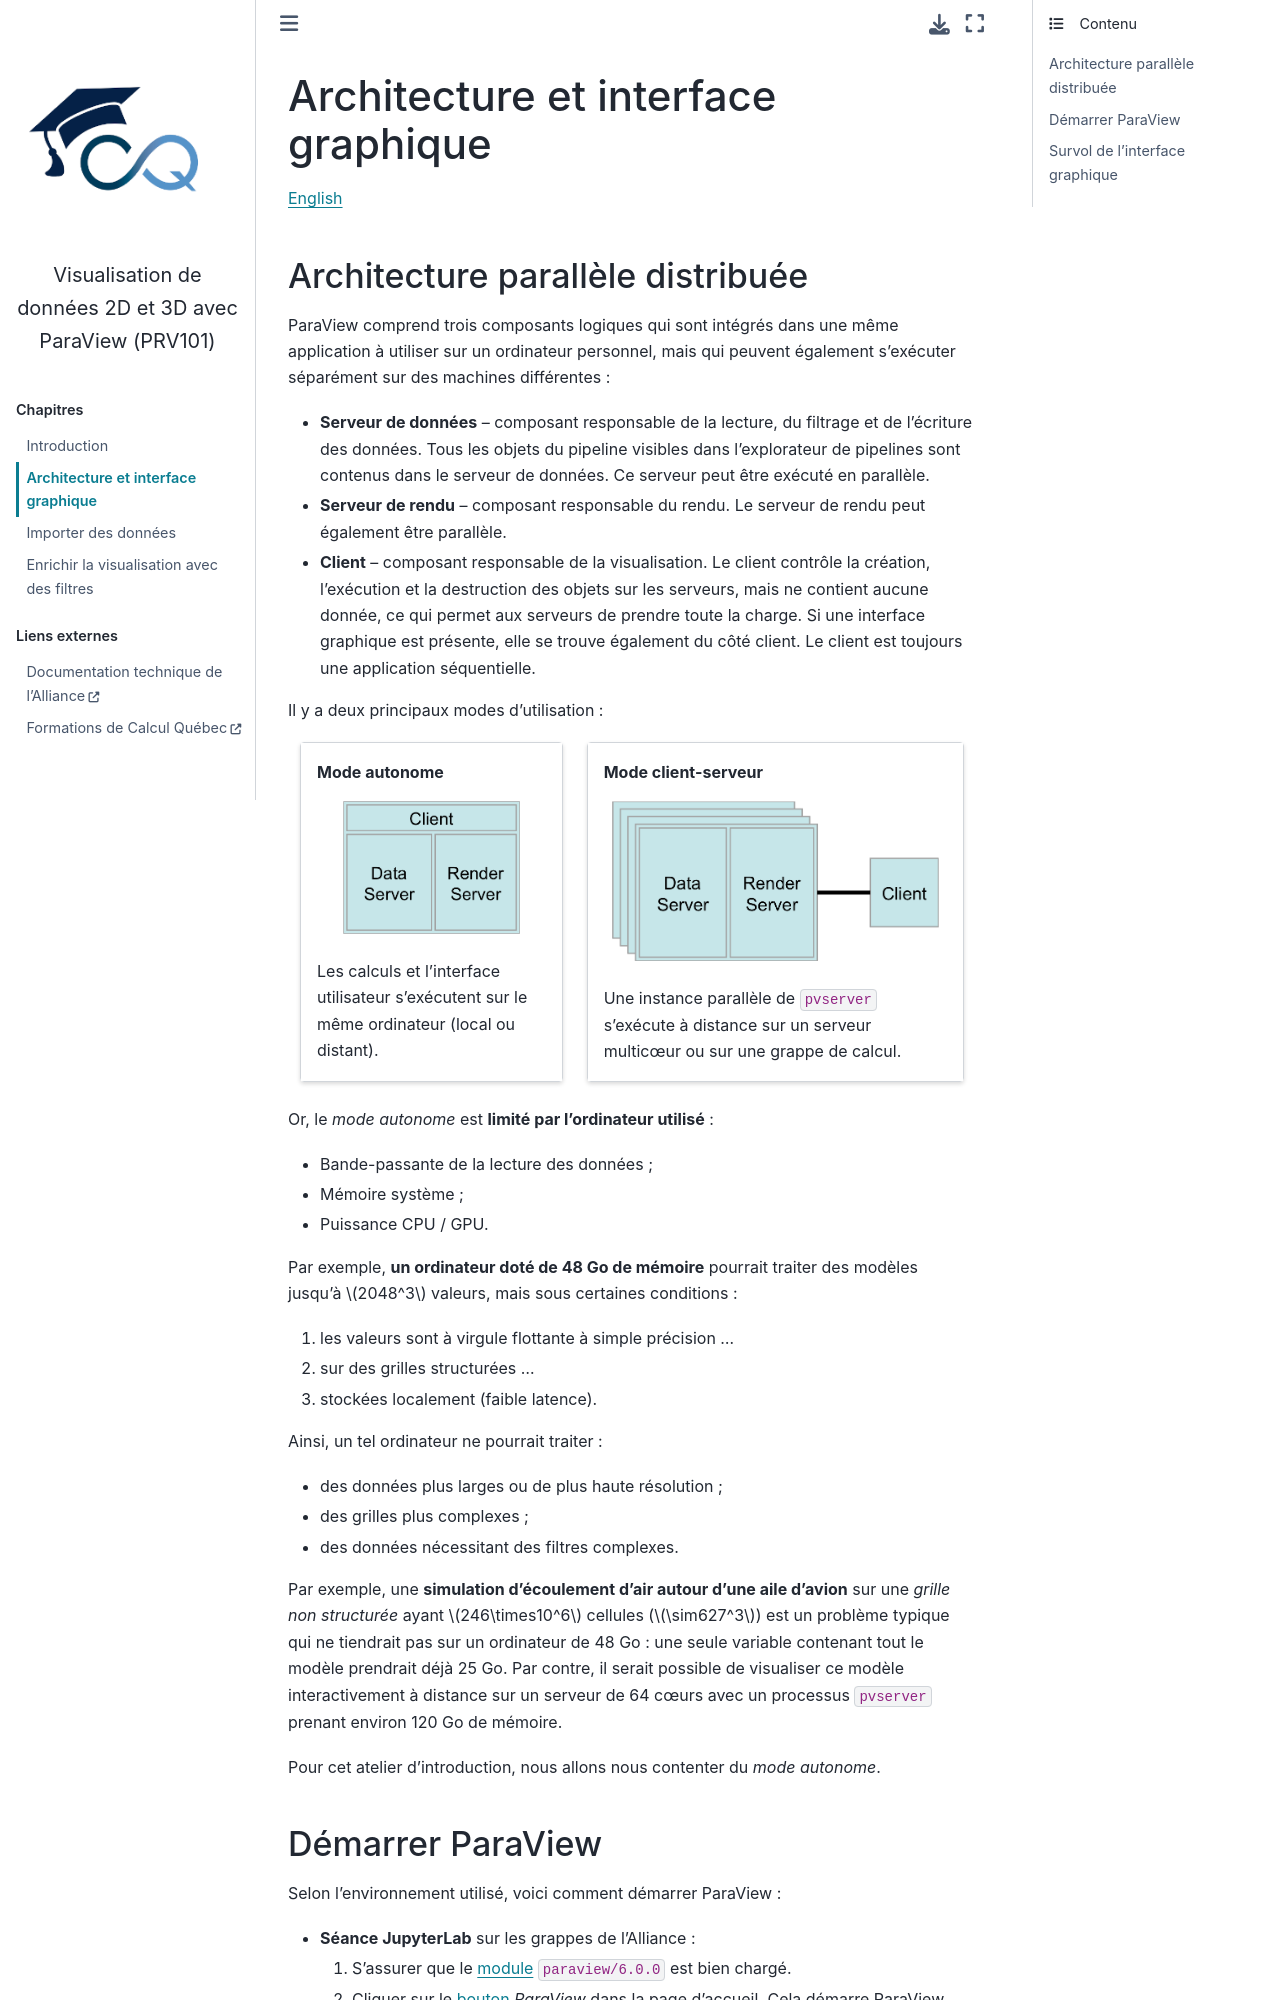

repository: calculquebec/prv101 · page: fr/2-architecture.html · generator: sphinx

Architecture et interface graphique
===================================

`English <../en/2-architecture.html>`__

Architecture parallèle distribuée
---------------------------------

ParaView comprend trois composants logiques qui sont intégrés dans une même
application à utiliser sur un ordinateur personnel, mais qui peuvent également
s’exécuter séparément sur des machines différentes :

- **Serveur de données** -- composant responsable de la lecture, du filtrage et
  de l’écriture des données. Tous les objets du pipeline visibles dans
  l’explorateur de pipelines sont contenus dans le serveur de données.
  Ce serveur peut être exécuté en parallèle.
- **Serveur de rendu** -- composant responsable du rendu. Le serveur de rendu
  peut également être parallèle.
- **Client** -- composant responsable de la visualisation. Le client contrôle
  la création, l’exécution et la destruction des objets sur les serveurs, mais
  ne contient aucune donnée, ce qui permet aux serveurs de prendre toute la
  charge. Si une interface graphique est présente, elle se trouve également du
  côté client. Le client est toujours une application séquentielle.

Il y a deux principaux modes d’utilisation :

.. grid:: 2

    .. grid-item-card:: Mode autonome
        :columns: 5

        .. figure:: ../images/client1.png
            :width: 83%

        Les calculs et l’interface utilisateur s’exécutent sur le même
        ordinateur (local ou distant).

    .. grid-item-card:: Mode client-serveur
        :columns: 7

        .. figure:: ../images/client2.png

        Une instance parallèle de ``pvserver`` s’exécute à distance sur un
        serveur multicœur ou sur une grappe de calcul.

Or, le *mode autonome* est **limité par l’ordinateur utilisé** :

- Bande-passante de la lecture des données ;
- Mémoire système ;
- Puissance CPU / GPU.

Par exemple, **un ordinateur doté de 48 Go de mémoire** pourrait traiter des
modèles jusqu’à :math:`2048^3` valeurs, mais sous certaines conditions :

1. les valeurs sont à virgule flottante à simple précision ...
2. sur des grilles structurées ...
3. stockées localement (faible latence).

Ainsi, un tel ordinateur ne pourrait traiter :

- des données plus larges ou de plus haute résolution ;
- des grilles plus complexes ;
- des données nécessitant des filtres complexes.

Par exemple, une **simulation d’écoulement d’air autour d’une aile d’avion**
sur une *grille non structurée* ayant :math:`246\times10^6` cellules
(:math:`\sim627^3`) est un problème typique qui ne tiendrait pas sur un
ordinateur de 48 Go : une seule variable contenant tout le modèle prendrait
déjà 25 Go. Par contre, il serait possible de visualiser ce modèle
interactivement à distance sur un serveur de 64 cœurs avec un processus
``pvserver`` prenant environ 120 Go de mémoire.
